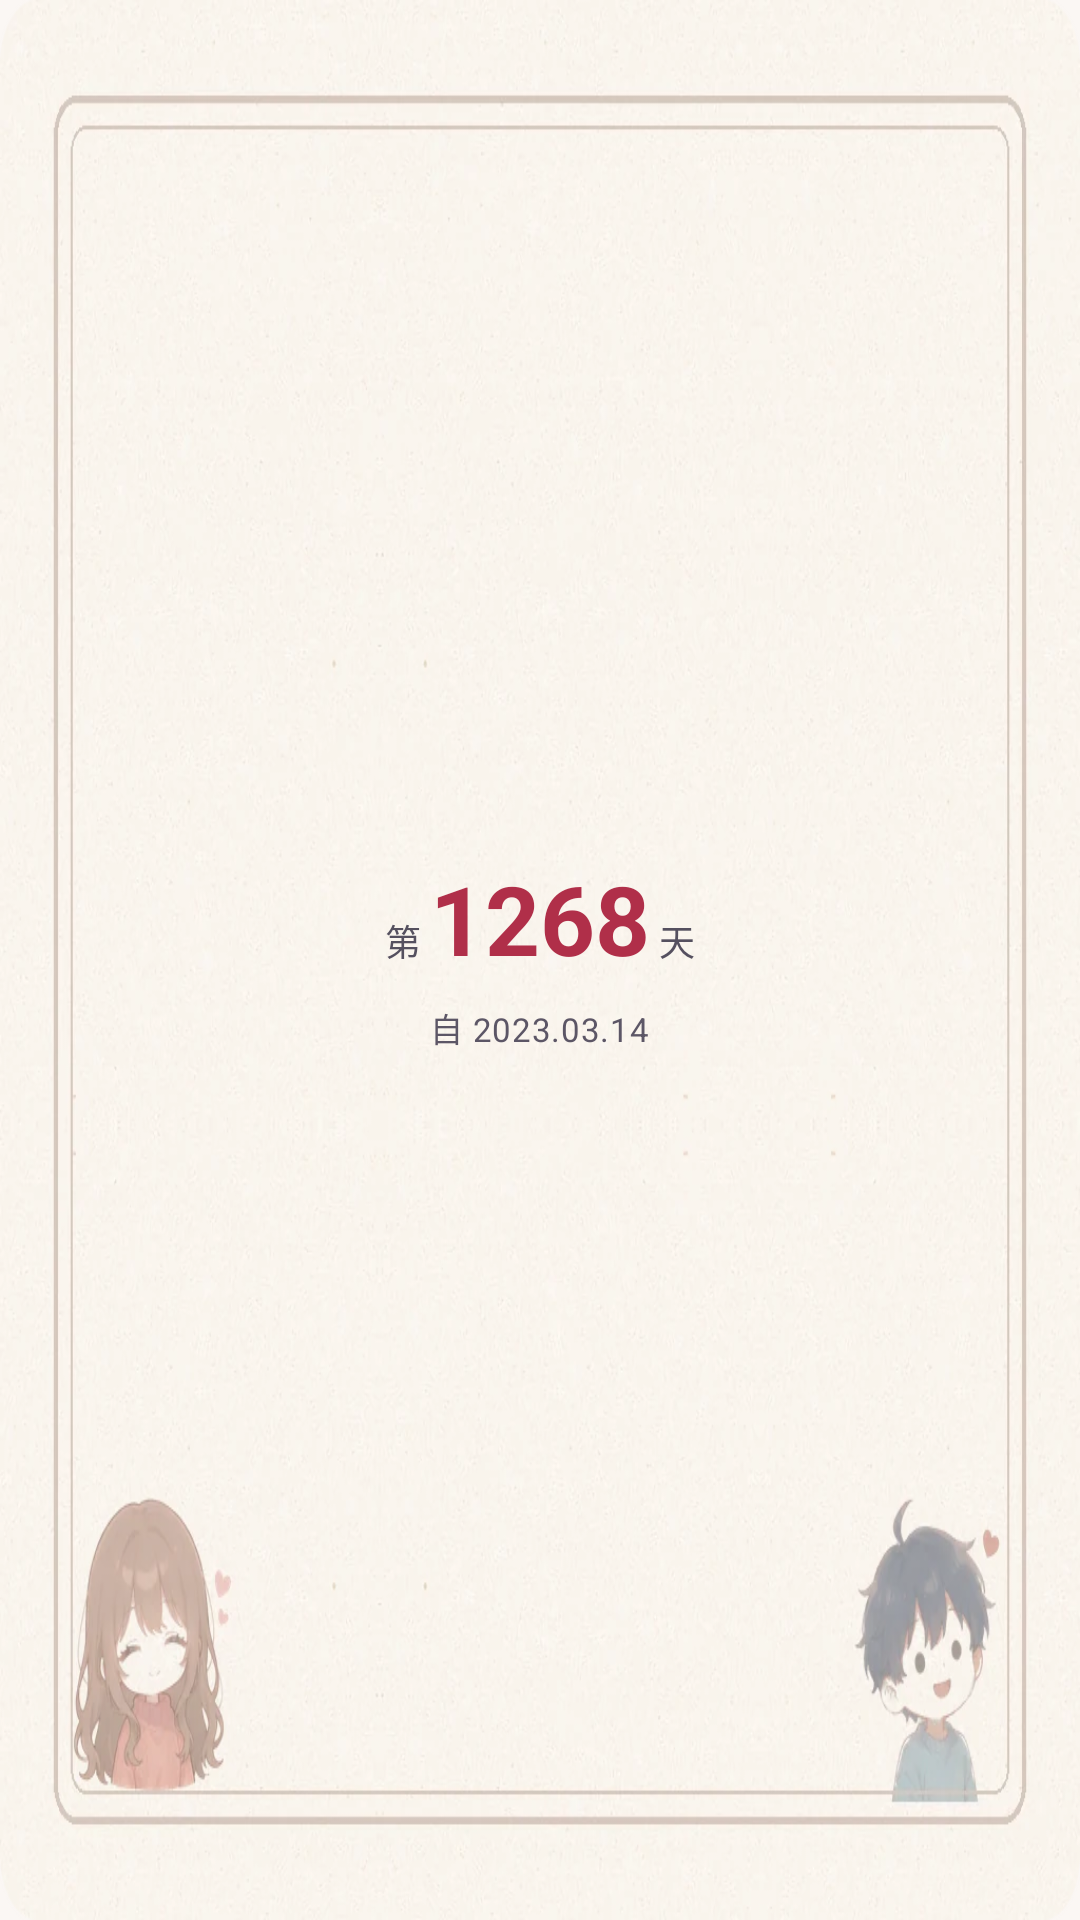

Here is an Android app screen rendered from its layout file. Give the layout XML and the strings, colors and styles it references.
<!-- AndroidManifest.xml: application theme Theme.Xiaoman -->
<!-- res/layout/widget_day_counter.xml -->
<?xml version="1.0" encoding="utf-8"?>
<FrameLayout xmlns:android="http://schemas.android.com/apk/res/android"
    android:layout_width="match_parent"
    android:layout_height="match_parent">

    <LinearLayout
        android:id="@+id/w_root"
        android:layout_width="match_parent"
        android:layout_height="match_parent"
        android:layout_gravity="center"
        android:orientation="vertical"
        android:gravity="center"
        android:background="@drawable/w_board_square"
        android:padding="16dp">

        <LinearLayout
            android:layout_width="wrap_content"
            android:layout_height="wrap_content"
            android:orientation="horizontal">

            <TextView
                android:id="@+id/w_dc_unit_l"
                android:layout_width="wrap_content"
                android:layout_height="wrap_content"
                android:includeFontPadding="false"
                android:text="第"
                android:textColor="@color/w_ink2"
                android:textSize="12sp" />

            <TextView
                android:id="@+id/w_dc_days"
                android:layout_width="wrap_content"
                android:layout_height="wrap_content"
                android:includeFontPadding="false"
                android:layout_marginHorizontal="3dp"
                android:text="1268"
                android:textColor="@color/w_accent"
                android:textSize="32sp"
                android:textStyle="bold" />

            <TextView
                android:id="@+id/w_dc_unit_r"
                android:layout_width="wrap_content"
                android:layout_height="wrap_content"
                android:includeFontPadding="false"
                android:text="天"
                android:textColor="@color/w_ink2"
                android:textSize="12sp" />
        </LinearLayout>

        <TextView
            android:id="@+id/w_dc_cap"
            android:layout_width="wrap_content"
            android:layout_height="wrap_content"
            android:layout_marginTop="8dp"
            android:maxLines="1"
            android:ellipsize="end"
            android:text="自 2023.03.14"
            android:textColor="@color/w_ink3"
            android:textSize="11sp"
            android:letterSpacing="0.02" />
    </LinearLayout>
</FrameLayout>
<!-- resources referenced by this layout -->
<resources>
  <color name="w_accent">#B02F49</color>
  <color name="w_ink2">#55505F</color>
  <color name="w_ink3">#5C5666</color>
  <!-- drawable w_board_square: webp bitmap (drawable-nodpi, 61250 bytes) -->
  <style name="Theme.Xiaoman" parent="android:Theme.Material.Light.NoActionBar">
          <item name="android:windowBackground">@color/window_bg</item>
          <item name="android:statusBarColor">@android:color/transparent</item>
          <item name="android:navigationBarColor">@android:color/transparent</item>
          <item name="android:windowLightStatusBar">true</item>
      </style>
  <color name="window_bg">#FBF7F4</color>
</resources>
